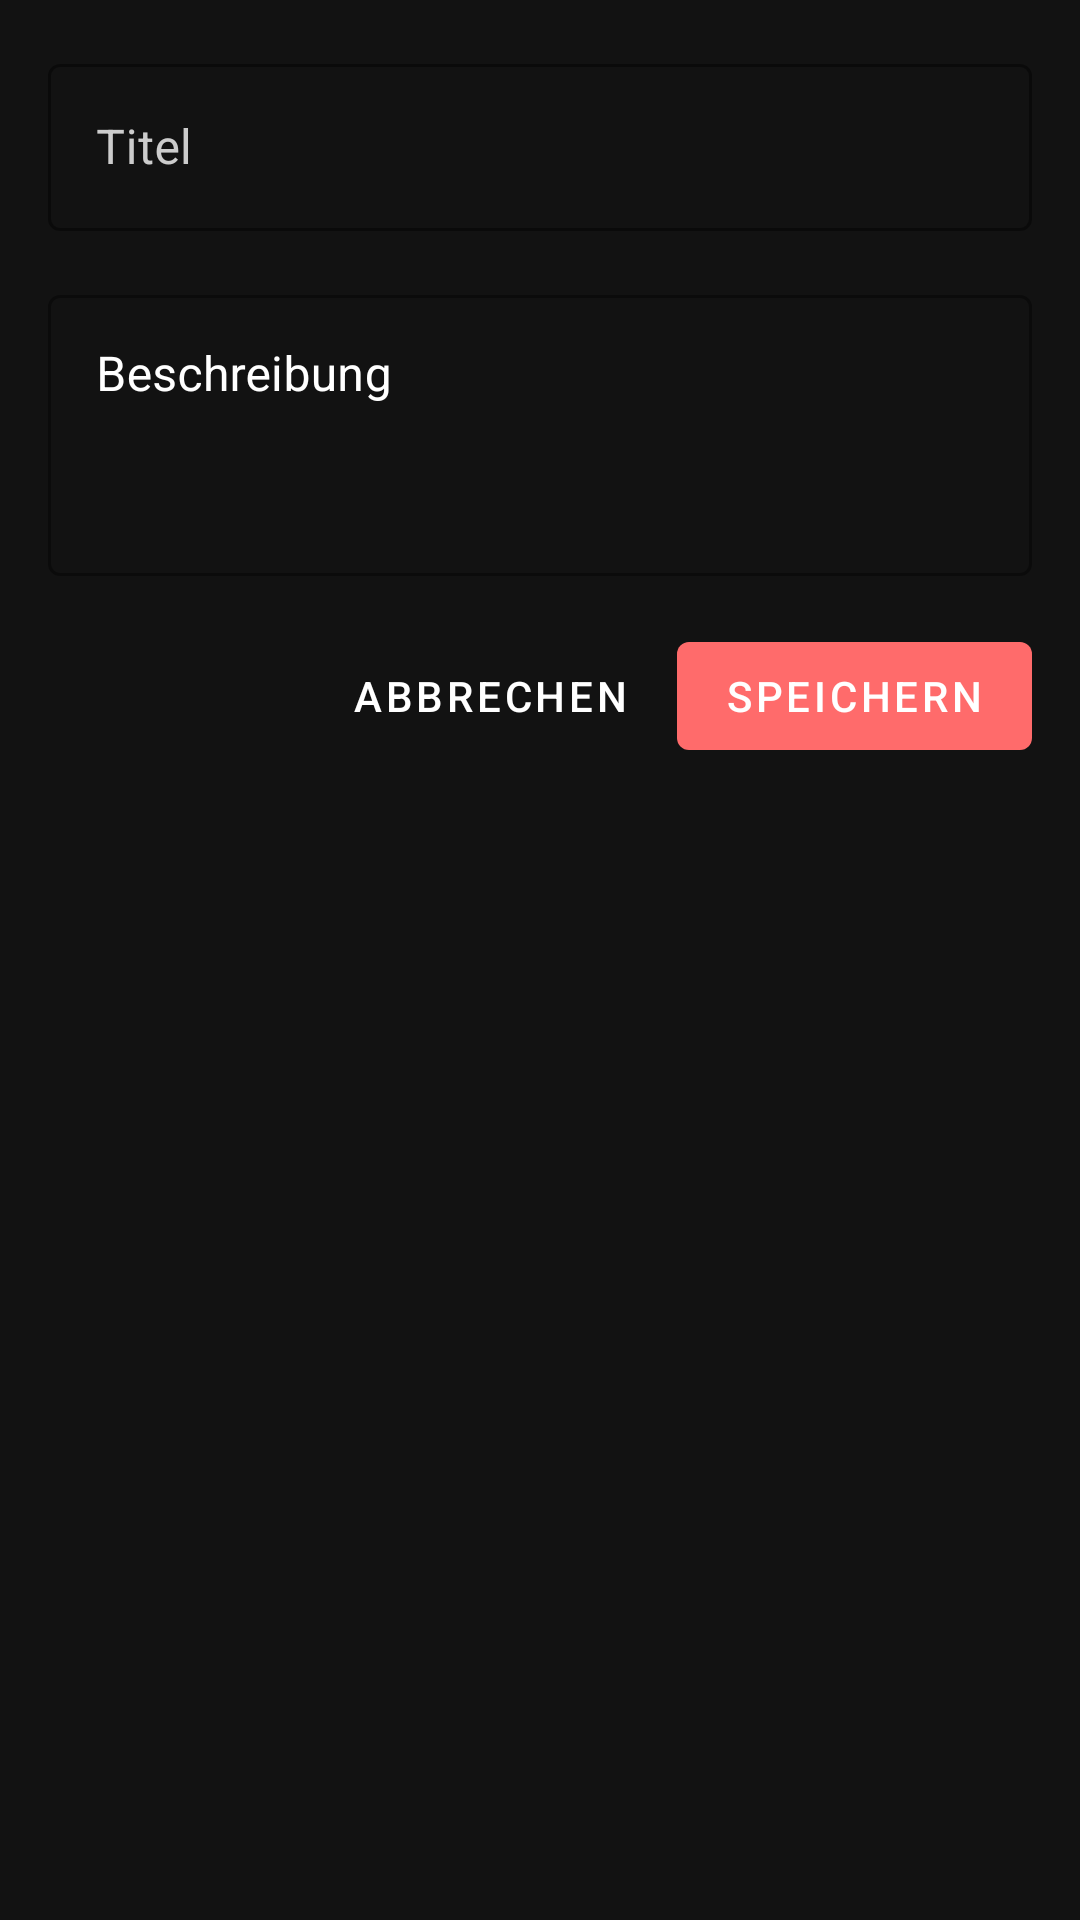

Android layout source for this screen:
<!-- AndroidManifest.xml: application theme Theme.KiytoApp -->
<!-- res/layout/dialog_add_task.xml -->
<?xml version="1.0" encoding="utf-8"?>
<LinearLayout
    xmlns:android="http://schemas.android.com/apk/res/android"
    xmlns:app="http://schemas.android.com/apk/res-auto"
    android:layout_width="match_parent"
    android:layout_height="wrap_content"
    android:orientation="vertical"
    android:padding="16dp"
    android:background="@color/background_dark">

    <com.google.android.material.textfield.TextInputLayout
        android:layout_width="match_parent"
        android:layout_height="wrap_content"
        android:layout_marginBottom="16dp"
        android:textColorHint="@color/gray_light"
        app:hintTextColor="@color/gray_light"
        app:boxStrokeColor="@color/blue"
        style="@style/Widget.MaterialComponents.TextInputLayout.OutlinedBox">

        <com.google.android.material.textfield.TextInputEditText
            android:id="@+id/taskTitleInput"
            android:layout_width="match_parent"
            android:layout_height="wrap_content"
            android:hint="@string/task_title"
            android:textColor="@color/white"
            android:textColorHint="@color/gray_light"/>
    </com.google.android.material.textfield.TextInputLayout>

    <com.google.android.material.textfield.TextInputLayout
        android:layout_width="match_parent"
        android:layout_height="wrap_content"
        android:layout_marginBottom="16dp"
        android:textColorHint="@color/white"
        style="@style/Widget.MaterialComponents.TextInputLayout.OutlinedBox">

        <com.google.android.material.textfield.TextInputEditText
            android:id="@+id/taskDescriptionInput"
            android:layout_width="match_parent"
            android:layout_height="wrap_content"
            android:hint="@string/task_description"
            android:textColor="@color/white"
            android:textColorHint="@color/white"
            android:minLines="3"
            android:gravity="top"/>
    </com.google.android.material.textfield.TextInputLayout>

    <LinearLayout
        android:layout_width="match_parent"
        android:layout_height="wrap_content"
        android:orientation="horizontal"
        android:gravity="end">

        <Button
            android:id="@+id/cancelButton"
            android:layout_width="wrap_content"
            android:layout_height="wrap_content"
            android:text="@string/cancel"
            android:textColor="@color/white"
            style="@style/Widget.MaterialComponents.Button.TextButton"/>

        <Button
            android:id="@+id/saveButton"
            android:layout_width="wrap_content"
            android:layout_height="wrap_content"
            android:text="@string/save"
            android:textColor="@color/white"
            android:layout_marginStart="8dp"
            style="@style/Widget.MaterialComponents.Button"/>
    </LinearLayout>
</LinearLayout>
<!-- resources referenced by this layout -->
<resources>
  <color name="background_dark">#121212</color>
  <color name="blue">#FF0088FF</color>
  <color name="gray_light">#CCCCCC</color>
  <color name="white">#FFFFFFFF</color>
  <string name="cancel">Abbrechen</string>
  <string name="save">Speichern</string>
  <string name="task_description">Beschreibung</string>
  <string name="task_title">Titel</string>
  <style name="Theme.KiytoApp" parent="Theme.MaterialComponents.DayNight.DarkActionBar">
          
          <item name="colorPrimary">@color/primary</item>
          <item name="colorPrimaryVariant">@color/primary_dark</item>
          <item name="colorOnPrimary">@color/white</item>
          
          
          <item name="colorSecondary">@color/accent</item>
          <item name="colorSecondaryVariant">@color/accent_dark</item>
          <item name="colorOnSecondary">@color/black</item>
          <item name="colorAccent">@color/black_gray_tz</item>
          
          <item name="android:statusBarColor">@color/ai_message_background_dark</item>
          
          
          <item name="android:colorBackground">@color/background_dark</item>
          <item name="colorSurface">@color/surface</item>
          
          
          <item name="textAppearanceHeadline6">@style/TextAppearance.MaterialComponents.Headline6</item>
          <item name="textAppearanceSubtitle1">@style/TextAppearance.MaterialComponents.Subtitle1</item>
          <item name="textAppearanceBody1">@style/TextAppearance.MaterialComponents.Body1</item>
          
      </style>
  <color name="primary">@color/coral</color>
  <color name="primary_dark">@color/coral_dark</color>
  <color name="accent">@color/coral</color>
  <color name="accent_dark">@color/coral_dark</color>
  <color name="black">#FF000000</color>
  <color name="black_gray_tz">#F30F0E0E</color>
  <color name="ai_message_background_dark">#0F0E0E</color>
  <color name="surface">#1E1E1E</color>
  <color name="coral">#FF6B6B</color>
  <color name="coral_dark">#E05050</color>
</resources>
